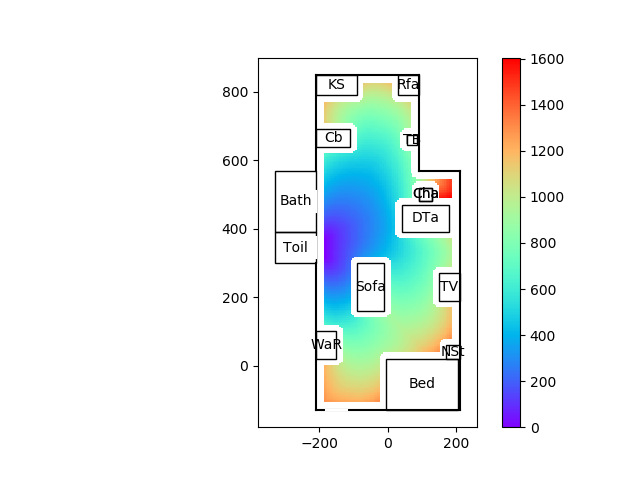

Source data for this figure (header and first rows):
99999.00, 99999.00, 99999.00, 99999.00, 99999.00, 99999.00, 99999.00, 99999.00, 99999.00, 99999.00, 99999.00, 99999.00, 99999.00, 99999.00, 99999.00, 99999.00, 99999.00, 99999.00, 99999.00, 99999.00, 99999.00, 99999.00, 99999.00, 99999.00
99999, 99999, 99999, 99999, 99999, 99999, 99999, 99999, 99999, 99999, 99999, 99999, 99999, 99999, 99999, 99999, 99999, 99999, 99999, 99999, 99999, 99999, 99999, 99999
99999, 99999, 99999, 99999, 99999, 99999, 99999, 99999, 99999, 99999, 99999, 99999, 99999, 99999, 99999, 99999, 99999, 99999, 99999, 99999, 99999, 99999, 99999, 99999
99999, 99999, 99999, 99999, 99999, 99999, 99999, 99999, 99999, 99999, 99999, 99999, 99999, 99999, 99999, 99999, 99999, 99999, 99999, 99999, 99999, 99999, 99999, 99999
99999, 99999, 99999, 99999, 99999, 99999, 99999, 99999, 99999, 99999, 99999, 99999, 99999, 99999, 99999, 99999, 99999, 99999, 99999, 99999, 99999, 99999, 99999, 99999
99999, 99999, 99999, 99999, 99999, 99999, 99999, 99999, 99999, 99999, 99999, 99999, 99999, 99999, 99999, 99999, 99999, 99999, 99999, 99999, 99999, 99999, 99999, 99999
99999, 99999, 99999, 99999, 99999, 99999, 99999, 99999, 99999, 99999, 99999, 99999, 99999, 99999, 99999, 99999, 99999, 99999, 99999, 99999, 99999, 99999, 99999, 99999
99999, 99999, 99999, 99999, 99999, 99999, 99999, 99999, 99999, 99999, 99999, 99999, 99999, 99999, 99999, 99999, 99999, 99999, 99999, 99999, 99999, 99999, 99999, 99999
99999, 99999, 99999, 99999, 99999, 99999, 99999, 99999, 99999, 99999, 99999, 99999, 99999, 99999, 99999, 99999, 99999, 99999, 99999, 99999, 99999, 99999, 99999, 99999
99999, 99999, 99999, 99999, 99999, 99999, 99999, 99999, 99999, 99999, 99999, 99999, 99999, 99999, 99999, 99999, 99999, 99999, 99999, 99999, 99999, 99999, 99999, 99999
99999, 99999, 99999, 99999, 99999, 99999, 99999, 99999, 99999, 99999, 99999, 99999, 99999, 99999, 99999, 99999, 99999, 99999, 99999, 99999, 99999, 99999, 99999, 99999
99999, 99999, 99999, 99999, 99999, 99999, 99999, 99999, 99999, 99999, 99999, 99999, 99999, 99999, 99999, 99999, 99999, 99999, 99999, 99999, 99999, 99999, 99999, 99999
99999, 99999, 99999, 99999, 99999, 99999, 99999, 99999, 99999, 99999, 99999, 99999, 99999, 99999, 99999, 99999, 99999, 99999, 99999, 99999, 99999, 99999, 99999, 99999
99999, 99999, 99999, 99999, 99999, 99999, 99999, 99999, 99999, 99999, 99999, 99999, 99999, 99999, 99999, 99999, 99999, 99999, 99999, 99999, 99999, 99999, 99999, 99999
99999, 99999, 99999, 99999, 99999, 99999, 99999, 99999, 99999, 99999, 99999, 99999, 99999, 99999, 99999, 99999, 99999, 99999, 99999, 99999, 99999, 99999, 99999, 99999
99999, 99999, 99999, 99999, 99999, 99999, 99999, 99999, 99999, 99999, 99999, 99999, 99999, 99999, 99999, 99999, 99999, 99999, 99999, 99999, 99999, 99999, 99999, 99999
99999, 99999, 99999, 99999, 99999, 99999, 99999, 99999, 99999, 99999, 99999, 99999, 99999, 99999, 99999, 99999, 99999, 99999, 99999, 99999, 99999, 99999, 99999, 99999
99999, 99999, 99999, 99999, 99999, 99999, 99999, 99999, 99999, 99999, 99999, 99999, 99999, 99999, 99999, 99999, 99999, 99999, 99999, 99999, 99999, 99999, 99999, 99999
99999, 99999, 99999, 99999, 99999, 99999, 99999, 99999, 99999, 99999, 99999, 99999, 99999, 99999, 99999, 99999, 99999, 99999, 99999, 99999, 99999, 99999, 99999, 99999
99999, 99999, 99999, 99999, 99999, 99999, 99999, 99999, 99999, 99999, 99999, 99999, 99999, 99999, 99999, 99999, 99999, 99999, 99999, 99999, 99999, 99999, 99999, 99999
99999, 99999, 99999, 99999, 99999, 99999, 99999, 99999, 99999, 99999, 99999, 99999, 99999, 99999, 99999, 99999, 99999, 99999, 99999, 99999, 99999, 99999, 99999, 99999
99999, 99999, 99999, 99999, 99999, 99999, 99999, 99999, 99999, 99999, 99999, 99999, 99999, 99999, 99999, 99999, 99999, 99999, 99999, 99999, 99999, 99999, 99999, 99999
99999, 99999, 99999, 99999, 99999, 99999, 99999, 99999, 99999, 99999, 99999, 99999, 99999, 99999, 99999, 99999, 99999, 99999, 99999, 99999, 99999, 99999, 99999, 99999
99999, 99999, 99999, 99999, 99999, 99999, 99999, 99999, 99999, 99999, 99999, 99999, 99999, 99999, 99999, 99999, 99999, 99999, 99999, 99999, 99999, 99999, 99999, 99999
99999, 99999, 99999, 99999, 99999, 99999, 99999, 99999, 99999, 99999, 99999, 99999, 99999, 99999, 99999, 99999, 99999, 99999, 99999, 99999, 99999, 99999, 99999, 99999
99999, 99999, 99999, 99999, 99999, 99999, 99999, 99999, 99999, 99999, 99999, 99999, 99999, 99999, 99999, 99999, 99999, 99999, 99999, 99999, 99999, 99999, 99999, 99999
99999, 99999, 99999, 99999, 99999, 99999, 99999, 99999, 99999, 99999, 99999, 99999, 99999, 99999, 99999, 99999, 99999, 99999, 99999, 99999, 99999, 99999, 99999, 99999
99999, 99999, 99999, 99999, 99999, 99999, 99999, 99999, 99999, 99999, 99999, 99999, 99999, 99999, 99999, 99999, 99999, 99999, 99999, 99999, 99999, 99999, 99999, 99999
99999, 99999, 99999, 99999, 99999, 99999, 99999, 99999, 99999, 99999, 99999, 99999, 99999, 99999, 99999, 99999, 99999, 99999, 99999, 99999, 99999, 99999, 99999, 99999
99999, 99999, 99999, 99999, 99999, 99999, 99999, 99999, 99999, 99999, 99999, 99999, 99999, 99999, 99999, 99999, 99999, 99999, 99999, 99999, 99999, 99999, 99999, 99999
99999, 99999, 99999, 99999, 99999, 99999, 99999, 99999, 99999, 99999, 99999, 99999, 99999, 99999, 99999, 99999, 99999, 99999, 99999, 99999, 99999, 99999, 99999, 99999
99999, 99999, 99999, 99999, 99999, 99999, 99999, 99999, 99999, 99999, 99999, 99999, 99999, 99999, 99999, 99999, 99999, 99999, 99999, 99999, 99999, 99999, 99999, 99999
99999, 99999, 99999, 99999, 99999, 99999, 99999, 99999, 99999, 99999, 99999, 99999, 99999, 99999, 99999, 99999, 99999, 99999, 99999, 99999, 99999, 99999, 99999, 99999
99999, 99999, 99999, 99999, 99999, 99999, 99999, 99999, 99999, 99999, 99999, 99999, 99999, 99999, 99999, 99999, 99999, 99999, 99999, 99999, 99999, 99999, 99999, 99999
99999, 99999, 99999, 99999, 99999, 99999, 99999, 99999, 99999, 99999, 99999, 99999, 99999, 99999, 99999, 99999, 99999, 99999, 99999, 99999, 99999, 99999, 99999, 99999
99999, 99999, 99999, 99999, 99999, 99999, 99999, 99999, 99999, 99999, 99999, 99999, 99999, 99999, 99999, 99999, 99999, 99999, 99999, 99999, 99999, 99999, 99999, 99999
99999, 99999, 99999, 99999, 99999, 99999, 99999, 99999, 99999, 99999, 99999, 99999, 99999, 99999, 99999, 99999, 99999, 99999, 99999, 99999, 99999, 99999, 99999, 99999
99999, 99999, 99999, 99999, 99999, 99999, 99999, 99999, 99999, 99999, 99999, 99999, 99999, 99999, 99999, 99999, 99999, 99999, 99999, 99999, 99999, 99999, 99999, 99999
99999, 99999, 99999, 99999, 99999, 99999, 99999, 99999, 99999, 99999, 99999, 99999, 99999, 99999, 99999, 99999, 99999, 99999, 99999, 99999, 99999, 99999, 99999, 99999
99999, 99999, 99999, 99999, 99999, 99999, 99999, 99999, 99999, 99999, 99999, 99999, 99999, 99999, 99999, 1289, 1282, 1275, 1269, 1263, 1257, 1251, 1245, 1239
99999, 99999, 99999, 99999, 99999, 99999, 99999, 99999, 99999, 99999, 99999, 99999, 99999, 99999, 99999, 1281, 1267, 1260, 1253, 1247, 1241, 1234, 1228, 1222
99999, 99999, 99999, 99999, 99999, 99999, 99999, 99999, 99999, 99999, 99999, 99999, 99999, 99999, 99999, 1274, 1260, 1246, 1240, 1233, 1227, 1220, 1214, 1208
99999, 99999, 99999, 99999, 99999, 99999, 99999, 99999, 99999, 99999, 99999, 99999, 99999, 99999, 99999, 1267, 1252, 1239, 1227, 1220, 1214, 1207, 1200, 1194
99999, 99999, 99999, 99999, 99999, 99999, 99999, 99999, 99999, 99999, 99999, 99999, 99999, 99999, 99999, 1261, 1246, 1232, 1220, 1209, 1202, 1195, 1188, 1181
99999, 99999, 99999, 99999, 99999, 99999, 99999, 99999, 99999, 99999, 99999, 99999, 99999, 99999, 99999, 1255, 1240, 1226, 1213, 1202, 1191, 1184, 1177, 1170
99999, 99999, 99999, 99999, 99999, 99999, 99999, 99999, 99999, 99999, 99999, 99999, 99999, 99999, 99999, 1249, 1234, 1220, 1207, 1195, 1184, 1174, 1167, 1159
99999, 99999, 99999, 99999, 99999, 99999, 99999, 99999, 99999, 99999, 99999, 99999, 99999, 99999, 99999, 1243, 1228, 1214, 1201, 1189, 1178, 1167, 1157, 1150
99999, 99999, 99999, 99999, 99999, 99999, 99999, 99999, 99999, 99999, 99999, 99999, 99999, 99999, 99999, 1239, 1223, 1208, 1195, 1183, 1172, 1161, 1150, 1141
99999, 99999, 99999, 99999, 99999, 99999, 99999, 99999, 99999, 99999, 99999, 99999, 99999, 99999, 99999, 1235, 1219, 1204, 1190, 1177, 1165, 1154, 1144, 1134
99999, 99999, 99999, 99999, 99999, 99999, 99999, 99999, 99999, 99999, 99999, 99999, 99999, 99999, 99999, 1232, 1216, 1201, 1187, 1173, 1161, 1149, 1138, 1127
99999, 99999, 99999, 99999, 99999, 99999, 99999, 99999, 99999, 99999, 99999, 99999, 99999, 99999, 99999, 1229, 1213, 1198, 1184, 1170, 1157, 1144, 1133, 1121
99999, 99999, 99999, 99999, 99999, 99999, 99999, 99999, 99999, 99999, 99999, 99999, 99999, 99999, 99999, 1226, 1210, 1195, 1181, 1167, 1154, 1141, 1129, 1117
99999, 99999, 99999, 99999, 99999, 99999, 99999, 99999, 99999, 99999, 99999, 99999, 99999, 99999, 99999, 1224, 1207, 1192, 1178, 1164, 1151, 1138, 1126, 1114
99999, 99999, 99999, 99999, 99999, 99999, 99999, 99999, 99999, 99999, 99999, 99999, 99999, 99999, 99999, 1221, 1205, 1190, 1175, 1162, 1148, 1136, 1123, 1111
99999, 99999, 99999, 99999, 99999, 99999, 99999, 99999, 99999, 99999, 99999, 99999, 99999, 99999, 99999, 1220, 1203, 1188, 1173, 1159, 1146, 1133, 1120, 1108
99999, 99999, 99999, 99999, 99999, 99999, 99999, 99999, 99999, 99999, 99999, 99999, 99999, 99999, 99999, 1218, 1201, 1186, 1171, 1157, 1144, 1131, 1118, 1106
99999, 99999, 99999, 99999, 99999, 99999, 99999, 99999, 99999, 99999, 99999, 99999, 99999, 99999, 99999, 1216, 1199, 1184, 1169, 1155, 1141, 1128, 1116, 1103
99999, 99999, 99999, 99999, 99999, 99999, 99999, 99999, 99999, 99999, 99999, 99999, 99999, 99999, 99999, 1215, 1198, 1182, 1167, 1153, 1139, 1126, 1113, 1101
99999, 99999, 99999, 99999, 99999, 99999, 99999, 99999, 99999, 99999, 99999, 99999, 99999, 99999, 99999, 1214, 1197, 1181, 1166, 1151, 1138, 1124, 1111, 1099
99999, 99999, 99999, 99999, 99999, 99999, 99999, 99999, 99999, 99999, 99999, 99999, 99999, 99999, 99999, 1214, 1197, 1181, 1166, 1151, 1137, 1124, 1111, 1098
99999, 99999, 99999, 99999, 99999, 99999, 99999, 99999, 99999, 99999, 99999, 99999, 99999, 99999, 99999, 1217, 1199, 1183, 1168, 1153, 1139, 1125, 1112, 1099
... 67 more rows
